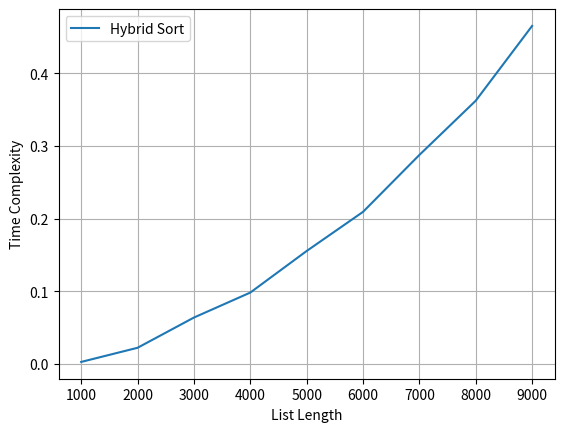

Reproduce this figure in Python.
# [redacted]
# [redacted]
#--------------------------------------------------
from random import randint
import time
from time import time
import matplotlib.pyplot as plt
from numpy.random import seed 
from numpy.random import randint

# create randomized, unsorted arrays for testing
def create_array(size=35, max=50):
    return [randint(0,max) for _ in range(size)]

#---------- HYBRID RANDOMIZED QUICK + INSERTION SORT ----------
m = 32

def hybridSort(numList, first, last):
    if first<last:
        sizeArr = last - first + 1
        if(sizeArr < m):
            insert_sort(numList, first, last)
        else:
            mid = partition_for_hybrid(numList, first, last)
            hybridSort(numList, first, mid-1)
            hybridSort(numList, mid + 1, last)

            return numList

def partition_for_hybrid(alist, first, last):
	pivot = randint(first, last)
	temp = alist[last]
	alist[last] = alist[pivot]
	alist[pivot] = temp
	mid = first
	
	for i in range(first, last):
		if alist[i] <= alist[last]:
			temp = alist[i]
			alist[i] = alist[mid]
			alist[mid] = temp
			mid += 1

	temp1 = alist[last]
	alist[last] = alist[mid]
	alist[mid] = temp1
	
	return mid

def insert_sort(numList, first, last):
    for x in range(first, last):
        key = numList[x]
        y = x-1
        while y > -1 and numList[y]> key:
            numList[y+1] = numList[y]
            y = y-1
        numList[y+1] = key
    return numList

# arr = create_array()
# print ("Given array is: ", arr)
# hybrid = hybridSort(arr, 0, len(arr)-1)
# print("Hybrid sort: ", hybrid)
# print ("\n")

# printing the time taken by each algorithm for a reverse inputs 
n = [100, 1000, 10000]
times = {'hybrid': []}
samples = 3

for size in n:
    tot_time = 0.0
    for _ in range(samples):
        a = create_array(size,size)
        b = sorted(a)
        b.reverse()
        t0 = time()
        s = hybridSort(a, 0, len(a)-1)
        t1 = time()
        tot_time += (t1 - t0)
    times['hybrid'].append(tot_time/float(samples))
print ("Runtime:")
for i, size in enumerate(n):
    print ("%d\t%0.5f "%(size, times['hybrid'][i]))
print("")

print ("-----Runtime of input size 1000 - 10,000----- ")
elements = list() 
times = list() 
for i in range(1, 10): 
	a = randint(0, 32, 1000 * i) 
	start = time()
	hybridSort(a, 0, len(a)-1) 
	end = time() 

	print(len(a), "Elements Sorted by Hybrid Sort in ", end-start) 
	elements.append(len(a)) 
	times.append(end-start) 

plt.xlabel('List Length') 
plt.ylabel('Time Complexity') 
plt.plot(elements, times, label ='Hybrid Sort') 
plt.grid() 
plt.legend() 
plt.show() 